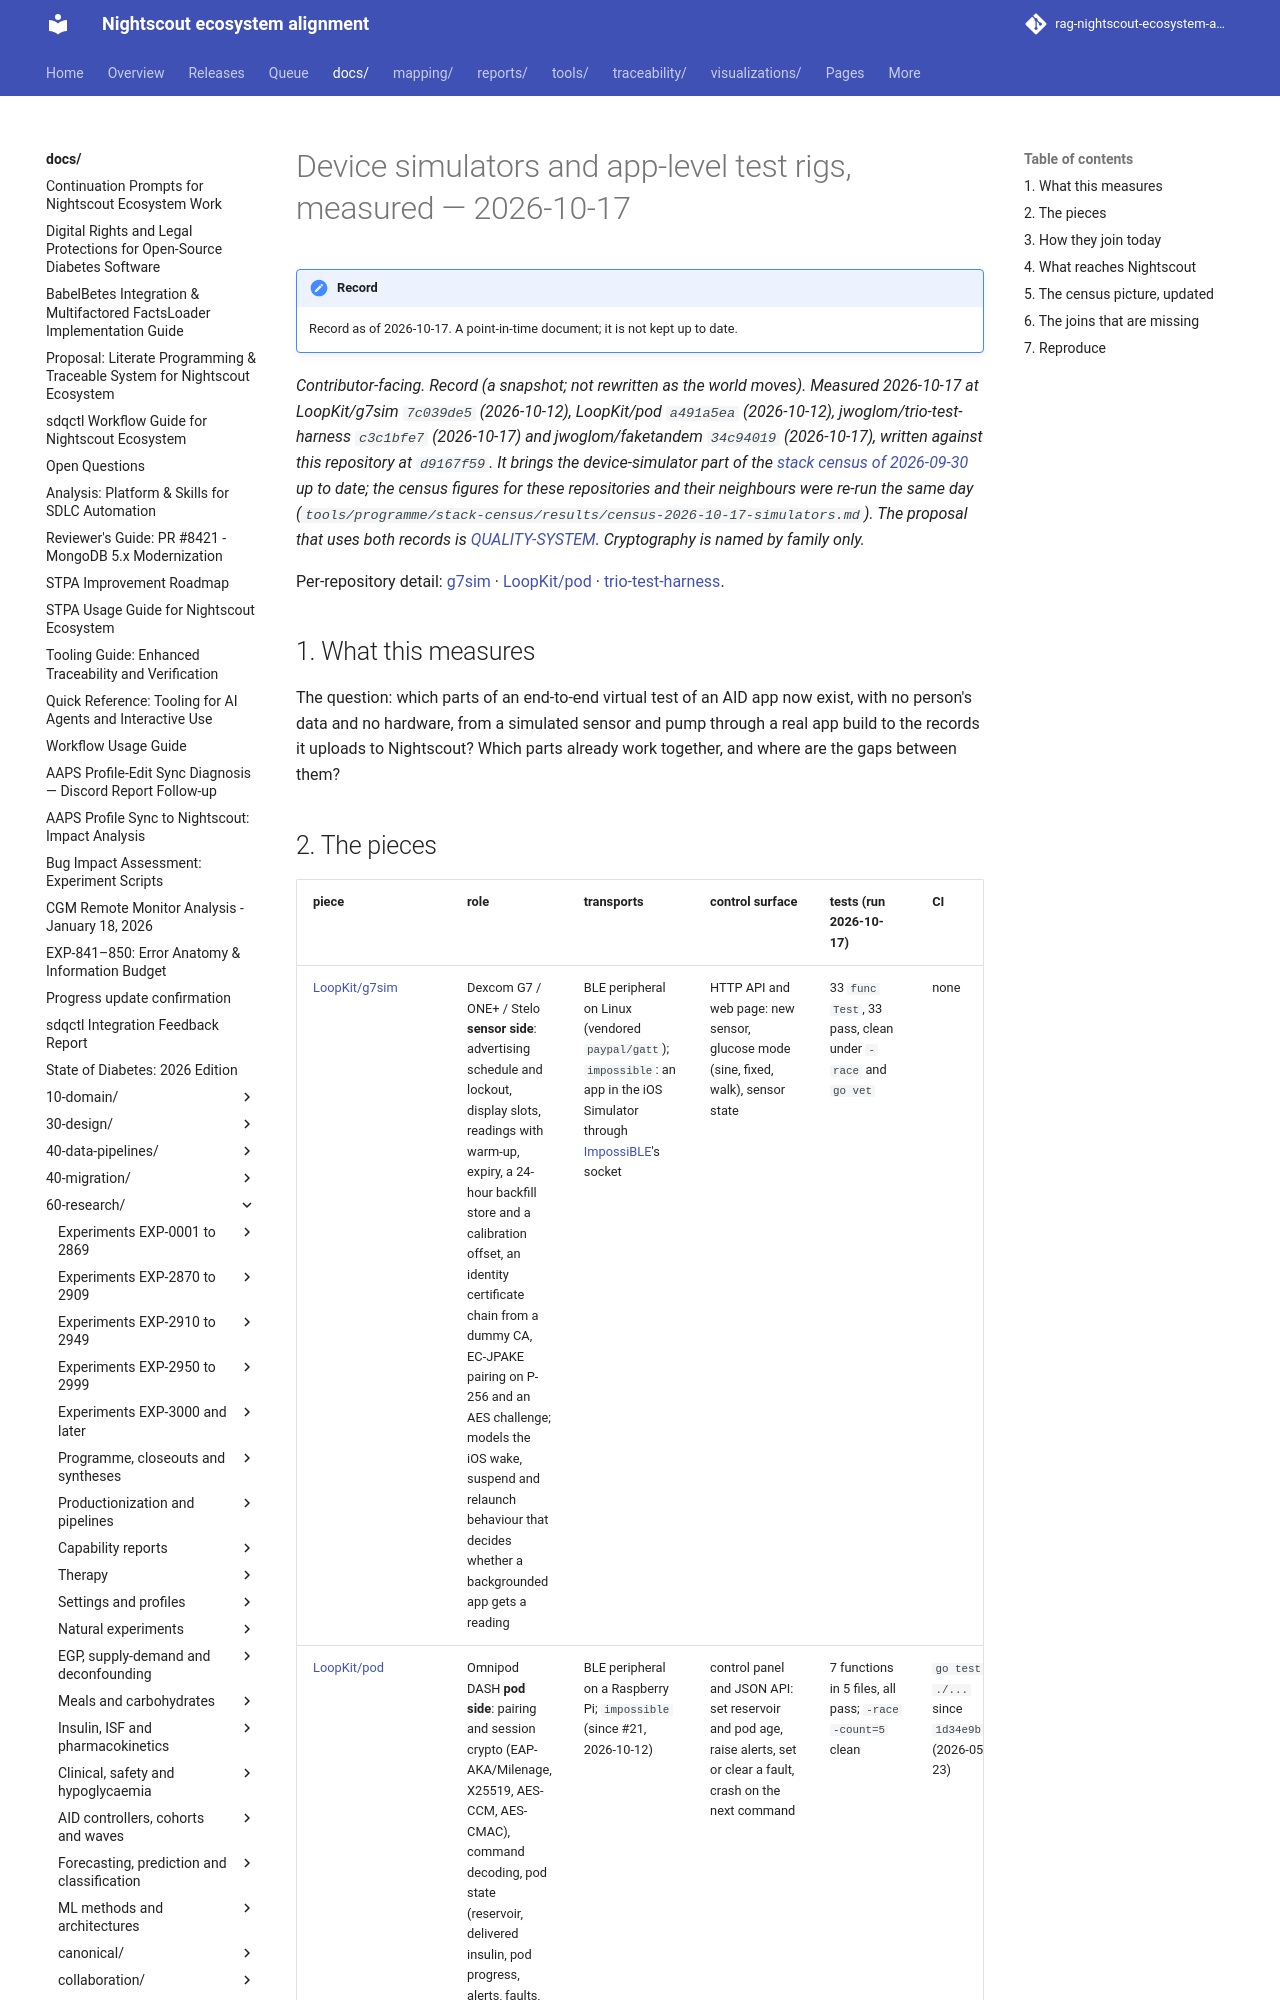

repository: bewest/rag-nightscout-ecosystem-alignment · page: docs/60-research/programme/device-simulators-2026-10-17.html · generator: mkdocs

# Device simulators and app-level test rigs, measured — 2026-10-17

*Contributor-facing. **Record** (a snapshot; not rewritten as the world moves). Measured 2026-10-17
at LoopKit/g7sim `7c039de5` (2026-10-12), LoopKit/pod `a491a5ea` (2026-10-12),
jwoglom/trio-test-harness `c3c1bfe7` (2026-10-17) and jwoglom/faketandem `34c94019` (2026-10-17),
written against this repository at `d9167f59`. It brings the device-simulator part of the
[stack census of 2026-09-30](stack-census-2026-09-30.md) up to date; the census figures for these
repositories and their neighbours were re-run the same day
(`tools/programme/stack-census/results/census-2026-10-17-simulators.md`). The proposal that uses
both records is [QUALITY-SYSTEM](../../00-overview/QUALITY-SYSTEM.md). Cryptography is named by
family only.*

Per-repository detail:
[g7sim](../../10-domain/g7sim-deep-dive.md) ·
[LoopKit/pod](../../10-domain/omnipod-pod-simulator-deep-dive.md) ·
[trio-test-harness](../../10-domain/trio-test-harness-deep-dive.md).

## 1. What this measures

The question: which parts of an end-to-end virtual test of an AID app now exist, with no person's
data and no hardware, from a simulated sensor and pump through a real app build to the records it
uploads to Nightscout? Which parts already work together, and where are the gaps between them?
